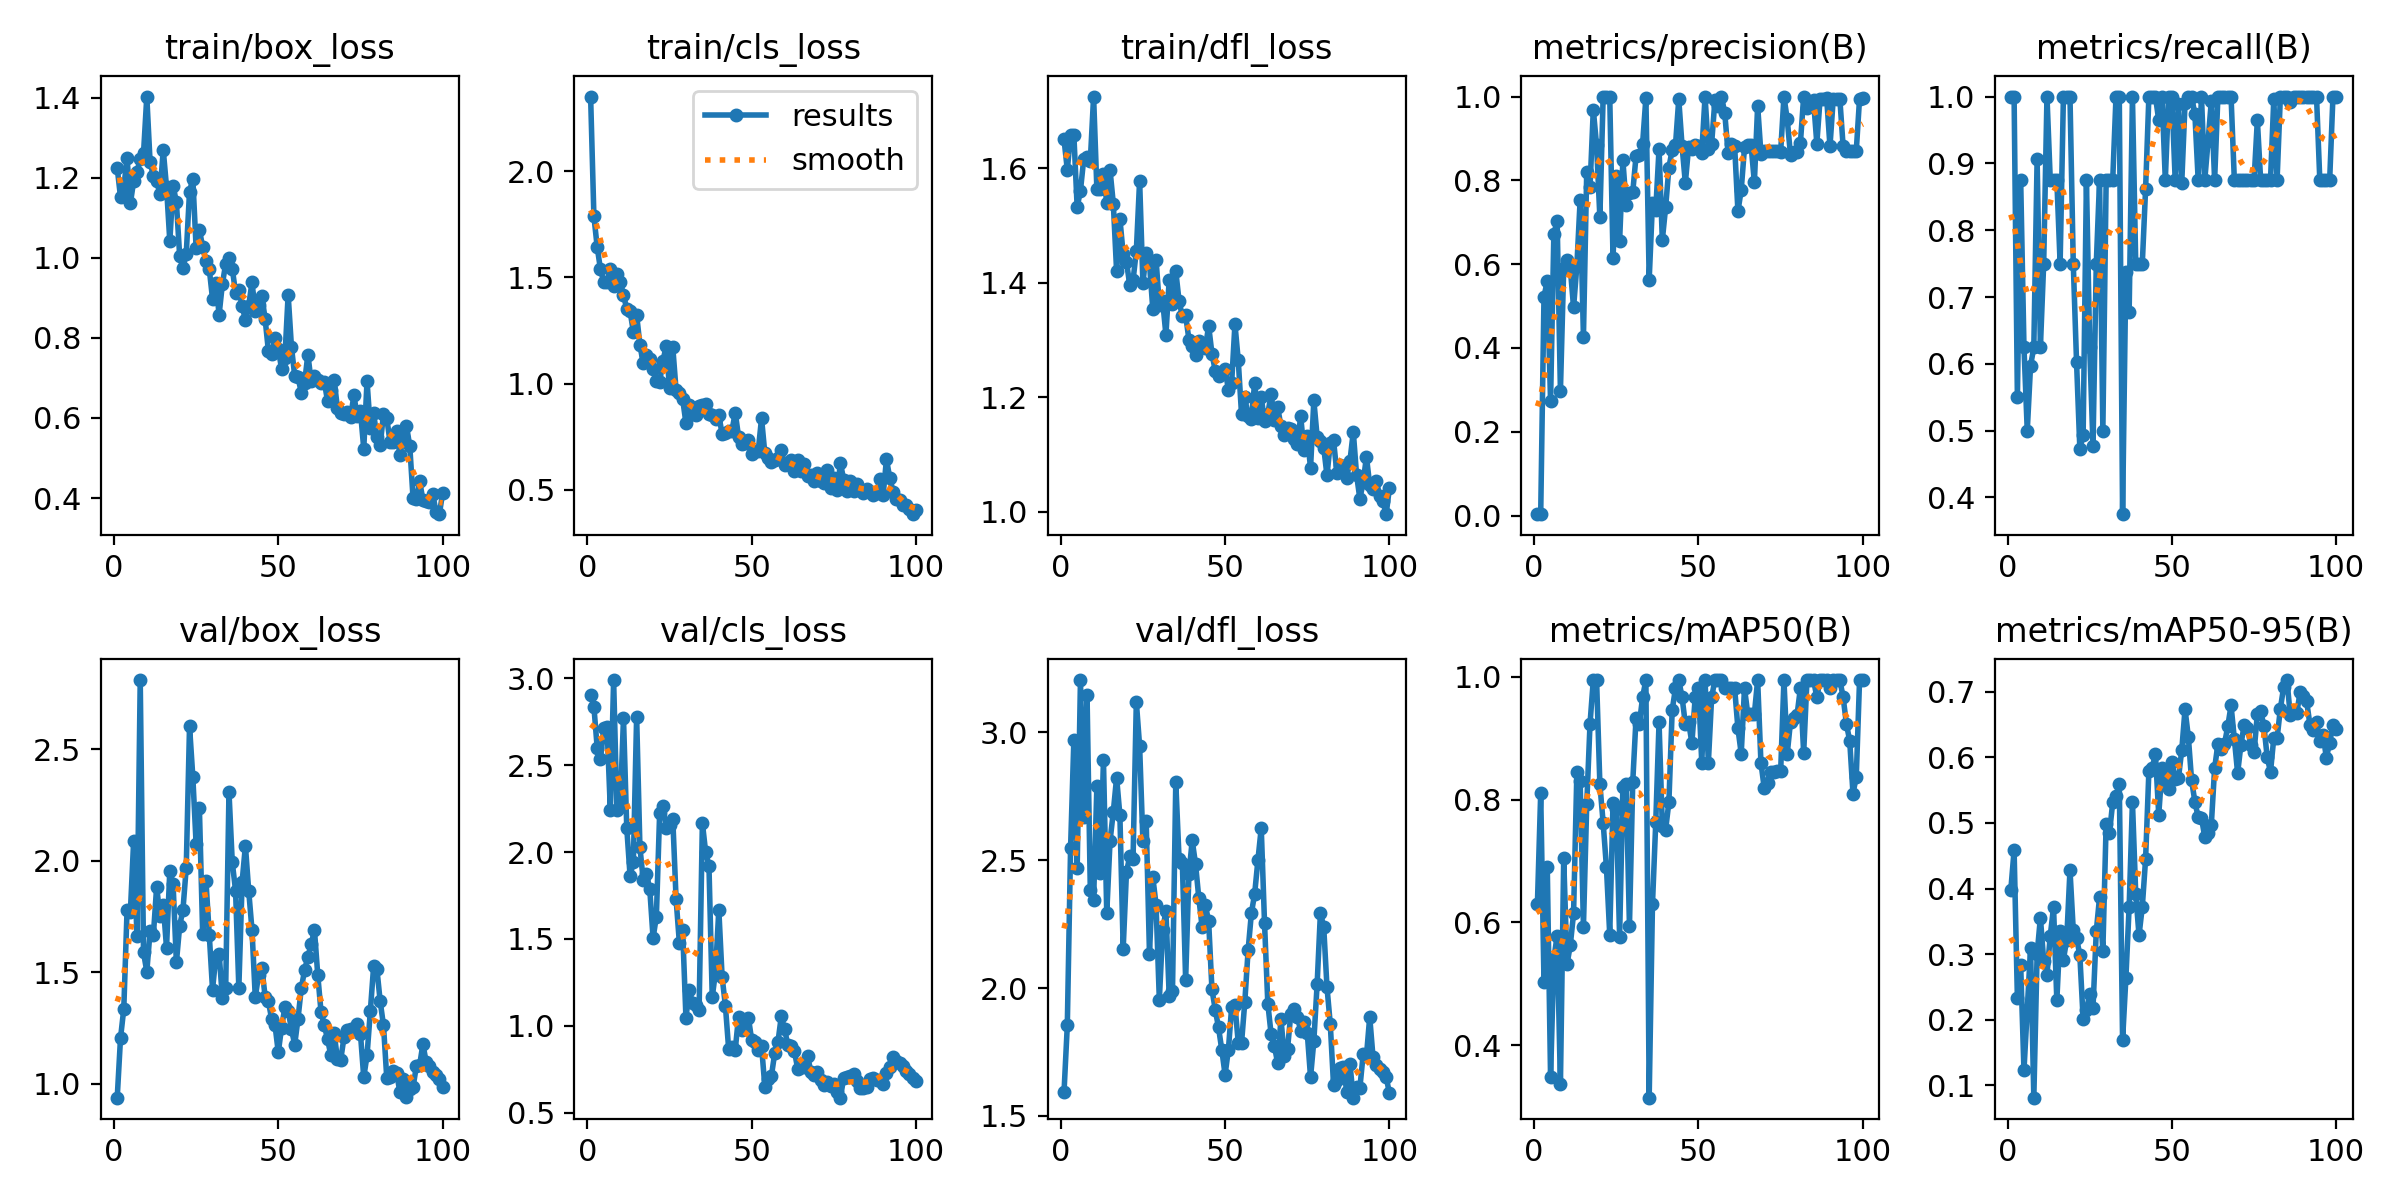

Data behind this chart, as committed beside it:
epoch, time, train/box_loss, train/cls_loss, train/dfl_loss, metrics/precision(B), metrics/recall(B), metrics/mAP50(B), metrics/mAP50-95(B), val/box_loss, val/cls_loss, val/dfl_loss, lr/pg0, lr/pg1, lr/pg2
1, 15.38, 1.225, 2.352, 1.651, 0.00333, 1, 0.6303, 0.398, 0.9384, 2.906, 1.592, 0.00024, 0.00024, 0.00024
2, 32.52, 1.152, 1.788, 1.598, 0.00333, 1, 0.8107, 0.4582, 1.205, 2.837, 1.853, 0.0004951, 0.0004951, 0.0004951
3, 46.1, 1.175, 1.643, 1.658, 0.5221, 0.5497, 0.5028, 0.2333, 1.337, 2.601, 2.549, 0.000745, 0.000745, 0.000745
4, 60.43, 1.249, 1.538, 1.658, 0.5603, 0.875, 0.6898, 0.2829, 1.782, 2.537, 2.972, 0.0009897, 0.0009897, 0.0009897
5, 83.69, 1.136, 1.479, 1.532, 0.2728, 0.625, 0.3478, 0.1231, 1.77, 2.712, 2.468, 0.001229, 0.001229, 0.001229
6, 98.58, 1.192, 1.48, 1.561, 0.6718, 0.5, 0.5408, 0.2157, 2.09, 2.719, 3.205, 0.001464, 0.001464, 0.001464
7, 110.8, 1.215, 1.541, 1.616, 0.7036, 0.5968, 0.5781, 0.3091, 1.665, 2.243, 2.671, 0.001693, 0.001693, 0.001693
8, 123.5, 1.247, 1.461, 1.62, 0.2974, 0.625, 0.3361, 0.08145, 2.811, 2.991, 3.148, 0.001861, 0.001861, 0.001861
9, 136.2, 1.261, 1.515, 1.613, 0.5913, 0.9062, 0.7045, 0.3001, 1.59, 2.242, 2.383, 0.001842, 0.001842, 0.001842
10, 148.4, 1.403, 1.478, 1.725, 0.6092, 0.625, 0.5314, 0.3556, 1.503, 2.257, 2.344, 0.001822, 0.001822, 0.001822
11, 160.5, 1.239, 1.419, 1.563, 0.5908, 0.75, 0.5626, 0.2899, 1.684, 2.772, 2.79, 0.001802, 0.001802, 0.001802
12, 172.5, 1.205, 1.35, 1.563, 0.4967, 1, 0.6145, 0.2686, 1.667, 2.138, 2.448, 0.001782, 0.001782, 0.001782
13, 184.6, 1.191, 1.341, 1.591, 0.5961, 0.875, 0.8446, 0.3281, 1.885, 1.864, 2.891, 0.001762, 0.001762, 0.001762
14, 196.6, 1.16, 1.245, 1.54, 0.7535, 0.875, 0.8304, 0.3716, 1.751, 1.942, 2.292, 0.001743, 0.001743, 0.001743
15, 208.7, 1.27, 1.323, 1.597, 0.4262, 0.875, 0.5928, 0.2295, 1.804, 2.781, 2.574, 0.001723, 0.001723, 0.001723
16, 221.1, 1.177, 1.182, 1.538, 0.8201, 0.75, 0.7921, 0.3349, 1.611, 2.027, 2.69, 0.001703, 0.001703, 0.001703
17, 233.2, 1.042, 1.095, 1.421, 0.7832, 1, 0.9235, 0.2916, 1.956, 1.84, 2.823, 0.001683, 0.001683, 0.001683
18, 245.2, 1.18, 1.136, 1.512, 0.9689, 1, 0.995, 0.3221, 1.895, 1.871, 2.676, 0.001663, 0.001663, 0.001663
19, 257.4, 1.139, 1.116, 1.45, 0.8835, 1, 0.995, 0.4282, 1.545, 1.785, 2.154, 0.001644, 0.001644, 0.001644
20, 269.6, 1.005, 1.071, 1.437, 0.7117, 0.75, 0.8252, 0.3364, 1.709, 1.505, 2.454, 0.001624, 0.001624, 0.001624
21, 281.6, 0.9742, 1.011, 1.396, 1, 0.6022, 0.7621, 0.3249, 1.781, 1.628, 2.515, 0.001604, 0.001604, 0.001604
22, 293.8, 1.01, 1.006, 1.404, 1, 0.4729, 0.6897, 0.2982, 1.97, 2.225, 2.506, 0.001584, 0.001584, 0.001584
23, 306.1, 1.165, 1.105, 1.456, 1, 0.4932, 0.58, 0.2015, 2.604, 2.263, 3.119, 0.001564, 0.001564, 0.001564
24, 318.4, 1.198, 1.178, 1.579, 0.6149, 0.875, 0.795, 0.2149, 2.377, 2.141, 2.946, 0.001545, 0.001545, 0.001545
25, 330.6, 1.025, 0.9781, 1.4, 0.8104, 0.625, 0.7855, 0.2394, 2.076, 2.155, 2.574, 0.001525, 0.001525, 0.001525
26, 342.9, 1.07, 1.17, 1.452, 0.6548, 0.4777, 0.5763, 0.2185, 2.235, 2.19, 2.652, 0.001505, 0.001505, 0.001505
27, 355, 1.027, 0.9687, 1.434, 0.8479, 0.75, 0.8206, 0.3348, 1.671, 1.73, 2.135, 0.001485, 0.001485, 0.001485
28, 368.9, 0.9922, 0.9542, 1.355, 0.741, 0.875, 0.8252, 0.3868, 1.911, 1.478, 2.436, 0.001465, 0.001465, 0.001465
29, 380.9, 0.9723, 0.9264, 1.441, 0.7691, 0.5, 0.5941, 0.3052, 1.67, 1.551, 2.325, 0.001446, 0.001446, 0.001446
30, 393, 0.8971, 0.8135, 1.362, 0.7716, 0.875, 0.8288, 0.498, 1.423, 1.045, 1.953, 0.001426, 0.001426, 0.001426
31, 405.2, 0.9369, 0.8995, 1.368, 0.8579, 0.875, 0.9326, 0.4839, 1.571, 1.204, 2.227, 0.001406, 0.001406, 0.001406
32, 417.4, 0.8583, 0.8544, 1.31, 0.8596, 0.875, 0.9227, 0.531, 1.585, 1.132, 2.301, 0.001386, 0.001386, 0.001386
33, 429.7, 0.9352, 0.8496, 1.406, 0.8873, 1, 0.9672, 0.5406, 1.384, 1.117, 1.968, 0.001366, 0.001366, 0.001366
34, 442.2, 0.985, 0.895, 1.364, 0.9968, 1, 0.995, 0.5593, 1.429, 1.089, 1.989, 0.001347, 0.001347, 0.001347
35, 454.4, 0.9987, 0.9005, 1.421, 0.5629, 0.375, 0.3141, 0.1689, 2.309, 2.168, 2.804, 0.001327, 0.001327, 0.001327
36, 466.7, 0.9731, 0.9058, 1.368, 0.7464, 0.7375, 0.6293, 0.2631, 1.994, 1.999, 2.506, 0.001307, 0.001307, 0.001307
37, 478.8, 0.9133, 0.8569, 1.342, 0.7295, 0.6782, 0.7628, 0.3724, 1.867, 1.921, 2.489, 0.001287, 0.001287, 0.001287
38, 490.8, 0.9194, 0.8523, 1.343, 0.8752, 1, 0.9261, 0.5321, 1.431, 1.165, 2.032, 0.001267, 0.001267, 0.001267
39, 502.9, 0.8791, 0.8318, 1.301, 0.6577, 0.75, 0.7568, 0.3923, 1.906, 1.311, 2.446, 0.001248, 0.001248, 0.001248
40, 515.1, 0.8453, 0.8523, 1.289, 0.7352, 0.75, 0.7509, 0.3287, 2.068, 1.668, 2.577, 0.001228, 0.001228, 0.001228
41, 527.9, 0.8806, 0.7617, 1.275, 0.8306, 0.75, 0.7961, 0.3721, 1.866, 1.281, 2.486, 0.001208, 0.001208, 0.001208
42, 541.3, 0.9389, 0.7661, 1.298, 0.8731, 0.8614, 0.946, 0.4447, 1.691, 1.116, 2.353, 0.001188, 0.001188, 0.001188
43, 555.7, 0.867, 0.7743, 1.292, 0.8835, 1, 0.9817, 0.5785, 1.389, 0.8646, 2.24, 0.001168, 0.001168, 0.001168
44, 570.5, 0.8827, 0.7787, 1.287, 0.9937, 1, 0.995, 0.5838, 1.487, 0.8784, 2.324, 0.001149, 0.001149, 0.001149
45, 585.1, 0.9051, 0.8625, 1.325, 0.8827, 1, 0.9672, 0.6046, 1.519, 0.8616, 2.261, 0.001129, 0.001129, 0.001129
46, 600.7, 0.8468, 0.7504, 1.277, 0.7937, 0.9644, 0.9235, 0.5123, 1.392, 1.052, 1.995, 0.001109, 0.001109, 0.001109
47, 615.6, 0.7667, 0.7151, 1.247, 0.8799, 1, 0.9261, 0.5828, 1.37, 0.9763, 1.916, 0.001089, 0.001089, 0.001089
48, 629.9, 0.7586, 0.719, 1.238, 0.8737, 0.875, 0.8922, 0.5657, 1.289, 1.035, 1.846, 0.001069, 0.001069, 0.001069
49, 644.8, 0.7987, 0.7339, 1.242, 0.8843, 1, 0.9672, 0.5513, 1.264, 1.046, 1.758, 0.00105, 0.00105, 0.00105
50, 659.7, 0.7733, 0.6689, 1.25, 0.8821, 1, 0.9817, 0.5923, 1.142, 0.917, 1.661, 0.00103, 0.00103, 0.00103
51, 673.9, 0.722, 0.68, 1.214, 0.866, 0.875, 0.8601, 0.5661, 1.252, 0.9038, 1.758, 0.00101, 0.00101, 0.00101
52, 688, 0.749, 0.6838, 1.226, 1, 0.9881, 0.995, 0.568, 1.344, 0.8579, 1.926, 0.0009902, 0.0009902, 0.0009902
53, 701.7, 0.908, 0.8364, 1.328, 0.8744, 0.8707, 0.8598, 0.6107, 1.329, 0.8838, 1.933, 0.0009704, 0.0009704, 0.0009704
54, 716.7, 0.7781, 0.6712, 1.265, 0.8878, 0.99, 0.9672, 0.673, 1.245, 0.6497, 1.787, 0.0009506, 0.0009506, 0.0009506
55, 731, 0.7048, 0.6505, 1.171, 0.9919, 1, 0.995, 0.6312, 1.177, 0.6907, 1.784, 0.0009308, 0.0009308, 0.0009308
56, 752.9, 0.7014, 0.6326, 1.2, 0.9774, 1, 0.995, 0.5645, 1.293, 0.711, 1.946, 0.000911, 0.000911, 0.000911
57, 767.9, 0.6634, 0.6396, 1.168, 1, 0.9734, 0.995, 0.5321, 1.429, 0.8407, 2.147, 0.0008912, 0.0008912, 0.0008912
58, 783.9, 0.6885, 0.6505, 1.163, 0.9598, 0.875, 0.9817, 0.5085, 1.509, 0.9068, 2.293, 0.0008714, 0.0008714, 0.0008714
59, 803.6, 0.7583, 0.689, 1.226, 0.8658, 1, 0.9817, 0.5074, 1.571, 1.054, 2.369, 0.0008516, 0.0008516, 0.0008516
60, 826.3, 0.6915, 0.616, 1.165, 0.8865, 0.875, 0.9817, 0.4787, 1.625, 0.9799, 2.501, 0.0008318, 0.0008318, 0.0008318
... 40 more rows
